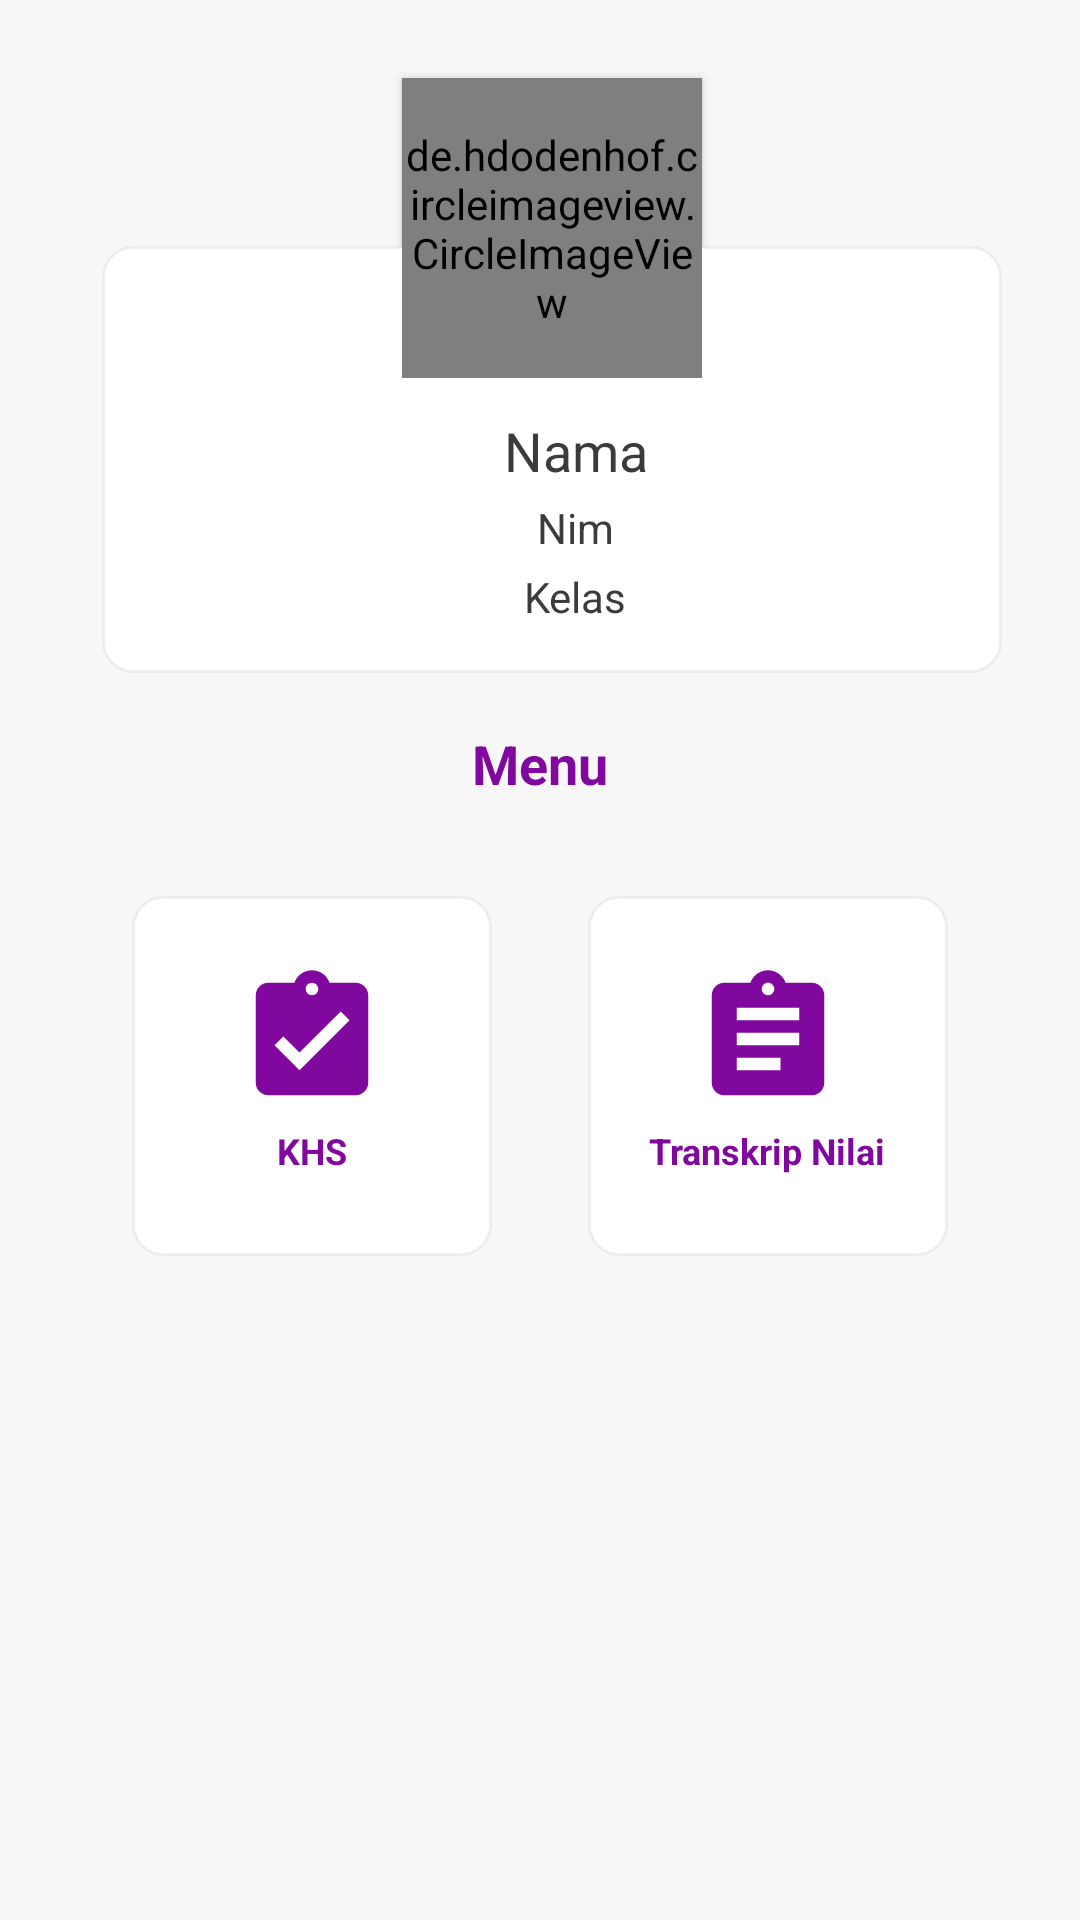

The Android layout XML behind this screen, and the referenced resources:
<!-- AndroidManifest.xml: application theme AppTheme -->
<!-- res/layout/fragment_profile.xml -->
<?xml version="1.0" encoding="utf-8"?>
<RelativeLayout xmlns:android="http://schemas.android.com/apk/res/android"
    xmlns:tools="http://schemas.android.com/tools"
    android:layout_width="match_parent"
    android:layout_height="match_parent"
    xmlns:app="http://schemas.android.com/apk/res-auto"
    android:padding="@dimen/space_extra"
    tools:context=".view.fragment.ProfileFragment">

    <FrameLayout
        android:id="@+id/fl_profile"
        android:layout_width="match_parent"
        android:layout_height="wrap_content"
        android:gravity="center_vertical"
        android:layout_marginStart="@dimen/space_normal"
        android:layout_marginLeft="@dimen/space_normal"
        android:padding="0dp">

        <LinearLayout
            android:layout_width="match_parent"
            android:layout_height="wrap_content"
            android:orientation="vertical"
            android:layout_marginTop="58dp"
            android:layout_marginBottom="@dimen/space_small"
            android:layout_marginStart="@dimen/space_small"
            android:layout_marginLeft="@dimen/space_small"
            android:layout_marginEnd="@dimen/space_small"
            android:layout_marginRight="@dimen/space_small"
            android:paddingTop="56dp"
            android:paddingBottom="@dimen/space_normal"
            android:paddingStart="@dimen/space_normal"
            android:paddingEnd="@dimen/space_normal"
            android:paddingLeft="@dimen/space_normal"
            android:paddingRight="@dimen/space_normal"
            android:elevation="@dimen/space_small"
            android:gravity="center"
            android:background="@drawable/roundedcorner">

            <TextView
                android:id="@+id/tv_nama_profile"
                android:layout_width="wrap_content"
                android:layout_height="wrap_content"
                android:textSize="@dimen/text_title"
                android:text="Nama"
                android:layout_marginStart="@dimen/space_normal"
                android:layout_marginLeft="@dimen/space_normal"
                android:layout_marginBottom="@dimen/space_medium"
                android:textColor="@color/colorTextNormal" />

            <TextView
                android:id="@+id/tv_nim_profile"
                android:layout_width="wrap_content"
                android:layout_height="wrap_content"
                android:textSize="@dimen/text_normal"
                android:text="Nim"
                android:layout_marginStart="@dimen/space_normal"
                android:layout_marginLeft="@dimen/space_normal"
                android:layout_marginBottom="@dimen/space_medium"
                android:textColor="@color/colorTextNormal" />

            <TextView
                android:id="@+id/tv_kelas_profile"
                android:layout_width="wrap_content"
                android:layout_height="wrap_content"
                android:textSize="@dimen/text_normal"
                android:text="Kelas"
                android:layout_marginStart="@dimen/space_normal"
                android:layout_marginLeft="@dimen/space_normal"
                android:layout_marginBottom="@dimen/space_normal"
                android:textColor="@color/colorTextNormal" />

        </LinearLayout>

        <de.hdodenhof.circleimageview.CircleImageView
            android:id="@+id/iv_profile"
            android:layout_width="100dp"
            android:layout_height="100dp"
            android:scaleType="centerCrop"
            android:src="@mipmap/ic_launcher_round"
            android:background="@android:color/transparent"
            android:elevation="@dimen/space_small"
            android:layout_margin="@dimen/space_small"
            app:civ_border_width="@dimen/space_small"
            app:civ_border_color="@color/colorPrimary"
            android:layout_gravity="center_horizontal" />

    </FrameLayout>

    <TextView
        android:id="@+id/tv_menu_profile"
        android:layout_below="@+id/fl_profile"
        android:layout_width="match_parent"
        android:layout_height="wrap_content"
        android:textSize="@dimen/text_title"
        android:textColor="@color/colorPrimary"
        android:text="Menu"
        android:textStyle="bold"
        android:layout_margin="@dimen/space_large"
        android:textAlignment="center" />

    <LinearLayout
        android:id="@+id/ll_menu_first_profile"
        android:layout_below="@id/tv_menu_profile"
        android:layout_width="match_parent"
        android:layout_height="wrap_content"
        android:gravity="center_horizontal"
        android:layout_centerHorizontal="true"
        android:layout_margin="@dimen/space_normal"
        android:orientation="horizontal">

        <LinearLayout
            android:id="@+id/ll_khs_profile"
            android:layout_width="120dp"
            android:layout_height="120dp"
            android:layout_marginTop="@dimen/space_normal"
            android:layout_marginBottom="@dimen/space_normal"
            android:layout_marginEnd="@dimen/space_large"
            android:layout_marginRight="@dimen/space_large"
            android:background="@drawable/roundedcorner"
            android:gravity="center"
            android:layout_gravity="center"
            android:orientation="vertical"
            android:padding="@dimen/space_normal">

            <ImageView
                android:layout_width="50dp"
                android:layout_height="50dp"
                android:src="@drawable/ic_assignment_turned" />

            <TextView
                android:layout_width="wrap_content"
                android:layout_height="wrap_content"
                android:layout_margin="@dimen/space_medium"
                android:text="KHS"
                android:textColor="@color/colorPrimary"
                android:textStyle="bold"
                android:textSize="@dimen/text_detail" />

        </LinearLayout>

        <LinearLayout
            android:id="@+id/ll_transkrip_nilai_profile"
            android:layout_width="120dp"
            android:layout_height="120dp"
            android:layout_marginTop="@dimen/space_normal"
            android:layout_marginBottom="@dimen/space_normal"
            android:layout_marginStart="@dimen/space_large"
            android:layout_marginLeft="@dimen/space_large"
            android:background="@drawable/roundedcorner"
            android:gravity="center"
            android:layout_gravity="center"
            android:orientation="vertical"
            android:padding="@dimen/space_normal">

            <ImageView
                android:layout_width="50dp"
                android:layout_height="50dp"
                android:src="@drawable/ic_assignment" />

            <TextView
                android:layout_width="wrap_content"
                android:layout_height="wrap_content"
                android:layout_margin="@dimen/space_medium"
                android:text="Transkrip Nilai"
                android:textColor="@color/colorPrimary"
                android:textStyle="bold"
                android:textSize="@dimen/text_detail" />

        </LinearLayout>

    </LinearLayout>

</RelativeLayout>
<!-- resources referenced by this layout -->
<resources>
  <color name="colorPrimary">#80089E</color>
  <color name="colorTextNormal">#3B3B3B</color>
  <dimen name="space_extra">24dp</dimen>
  <dimen name="space_large">16dp</dimen>
  <dimen name="space_medium">4dp</dimen>
  <dimen name="space_normal">8dp</dimen>
  <dimen name="space_small">2dp</dimen>
  <dimen name="text_detail">12sp</dimen>
  <dimen name="text_normal">14sp</dimen>
  <dimen name="text_title">18sp</dimen>
  <!-- drawable ic_assignment (drawable) -->
  <vector android:height="100dp"
      android:viewportHeight="24.0"
      android:viewportWidth="24.0"
      android:width="100dp"
      xmlns:android="http://schemas.android.com/apk/res/android">
      <path
          android:fillColor="@color/colorPrimary"
          android:pathData="M19,3h-4.18C14.4,1.84 13.3,1 12,1c-1.3,0 -2.4,0.84 -2.82,2L5,3c-1.1,0 -2,0.9 -2,2v14c0,1.1 0.9,2 2,2h14c1.1,0 2,-0.9 2,-2L21,5c0,-1.1 -0.9,-2 -2,-2zM12,3c0.55,0 1,0.45 1,1s-0.45,1 -1,1 -1,-0.45 -1,-1 0.45,-1 1,-1zM14,17L7,17v-2h7v2zM17,13L7,13v-2h10v2zM17,9L7,9L7,7h10v2z" />
  </vector>
  <!-- drawable ic_assignment_turned (drawable) -->
  <vector android:height="100dp"
      android:viewportHeight="24.0"
      android:viewportWidth="24.0"
      android:width="100dp"
      xmlns:android="http://schemas.android.com/apk/res/android">
      <path
          android:fillColor="@color/colorPrimary"
          android:pathData="M19,3h-4.18C14.4,1.84 13.3,1 12,1c-1.3,0 -2.4,0.84 -2.82,2L5,3c-1.1,0 -2,0.9 -2,2v14c0,1.1 0.9,2 2,2h14c1.1,0 2,-0.9 2,-2L21,5c0,-1.1 -0.9,-2 -2,-2zM12,3c0.55,0 1,0.45 1,1s-0.45,1 -1,1 -1,-0.45 -1,-1 0.45,-1 1,-1zM10,17l-4,-4 1.41,-1.41L10,14.17l6.59,-6.59L18,9l-8,8z" />
  </vector>
  <!-- drawable roundedcorner (drawable) -->
  <?xml version="1.0" encoding="utf-8"?>
  
  <shape xmlns:android="http://schemas.android.com/apk/res/android"
      android:shape="rectangle">
      <solid android:color="@color/colorWhite"/>
      <corners android:radius="10dp" />
      <stroke android:width="1dp"
          android:color="@color/colorElevation"/>
  </shape>
  <!-- mipmap ic_launcher_round: png bitmap (mipmap-hdpi, 6879 bytes) -->
  <style name="AppTheme" parent="Theme.AppCompat.Light.DarkActionBar">
          
          <item name="colorPrimary">@color/colorPrimary</item>
          <item name="colorPrimaryDark">@color/colorPrimaryDark</item>
          <item name="colorAccent">@color/colorAccent</item>
          <item name="android:colorBackground">@color/colorBackground</item>
      </style>
  <color name="colorWhite">#FFFFFF</color>
  <color name="colorElevation">#144F4F4F</color>
  <color name="colorPrimaryDark">#60007C</color>
  <color name="colorAccent">#EB6A13</color>
  <color name="colorBackground">#F7F7F7</color>
</resources>
